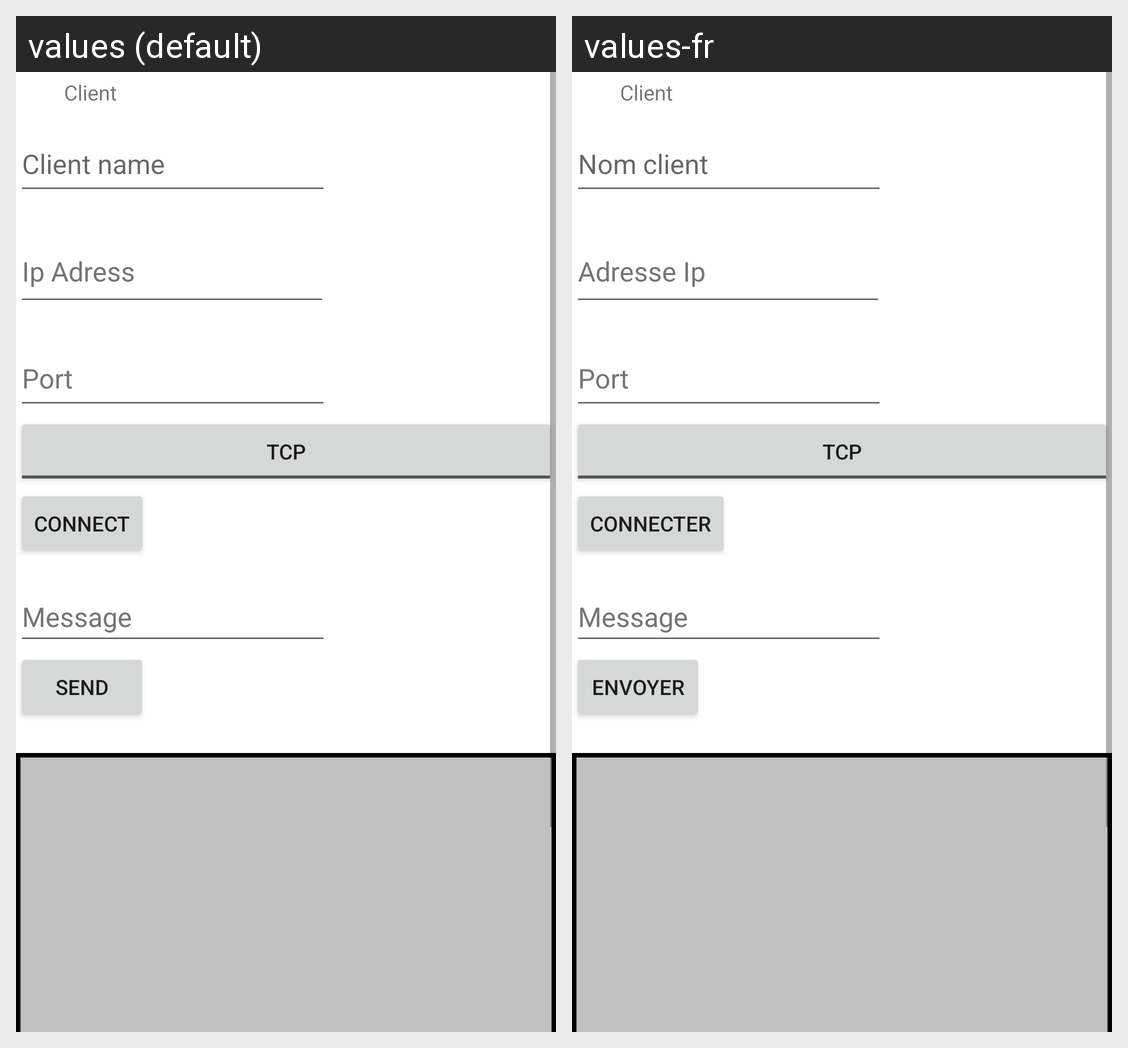

Translations of the strings shown on this Android screen, per locale in the grid:
Android screen res/layout/fragment_client.xml rendered under 2 locales, left to right: values (default), values-fr. Device: Nexus 5 (rendered at 1080×1920; each locale shown at half size, 540×960, under a caption strip naming it); theme Theme.Sae32.
Strings drawn on this screen, with the default value and each locale's value (text and hints the layout hard-codes, and strings that could not be matched under every locale, appear in the picture but are not listed):

client
  values: Client
  values-fr: Client

ClientName
  values: Client name
  values-fr: Nom client

ip_adress
  values: Ip Adress
  values-fr: Adresse Ip

port
  values: Port
  values-fr: Port

connect
  values: Connect
  values-fr: Connecter

TCPMessage
  values: Message
  values-fr: Message

send
  values: Send
  values-fr: Envoyer
